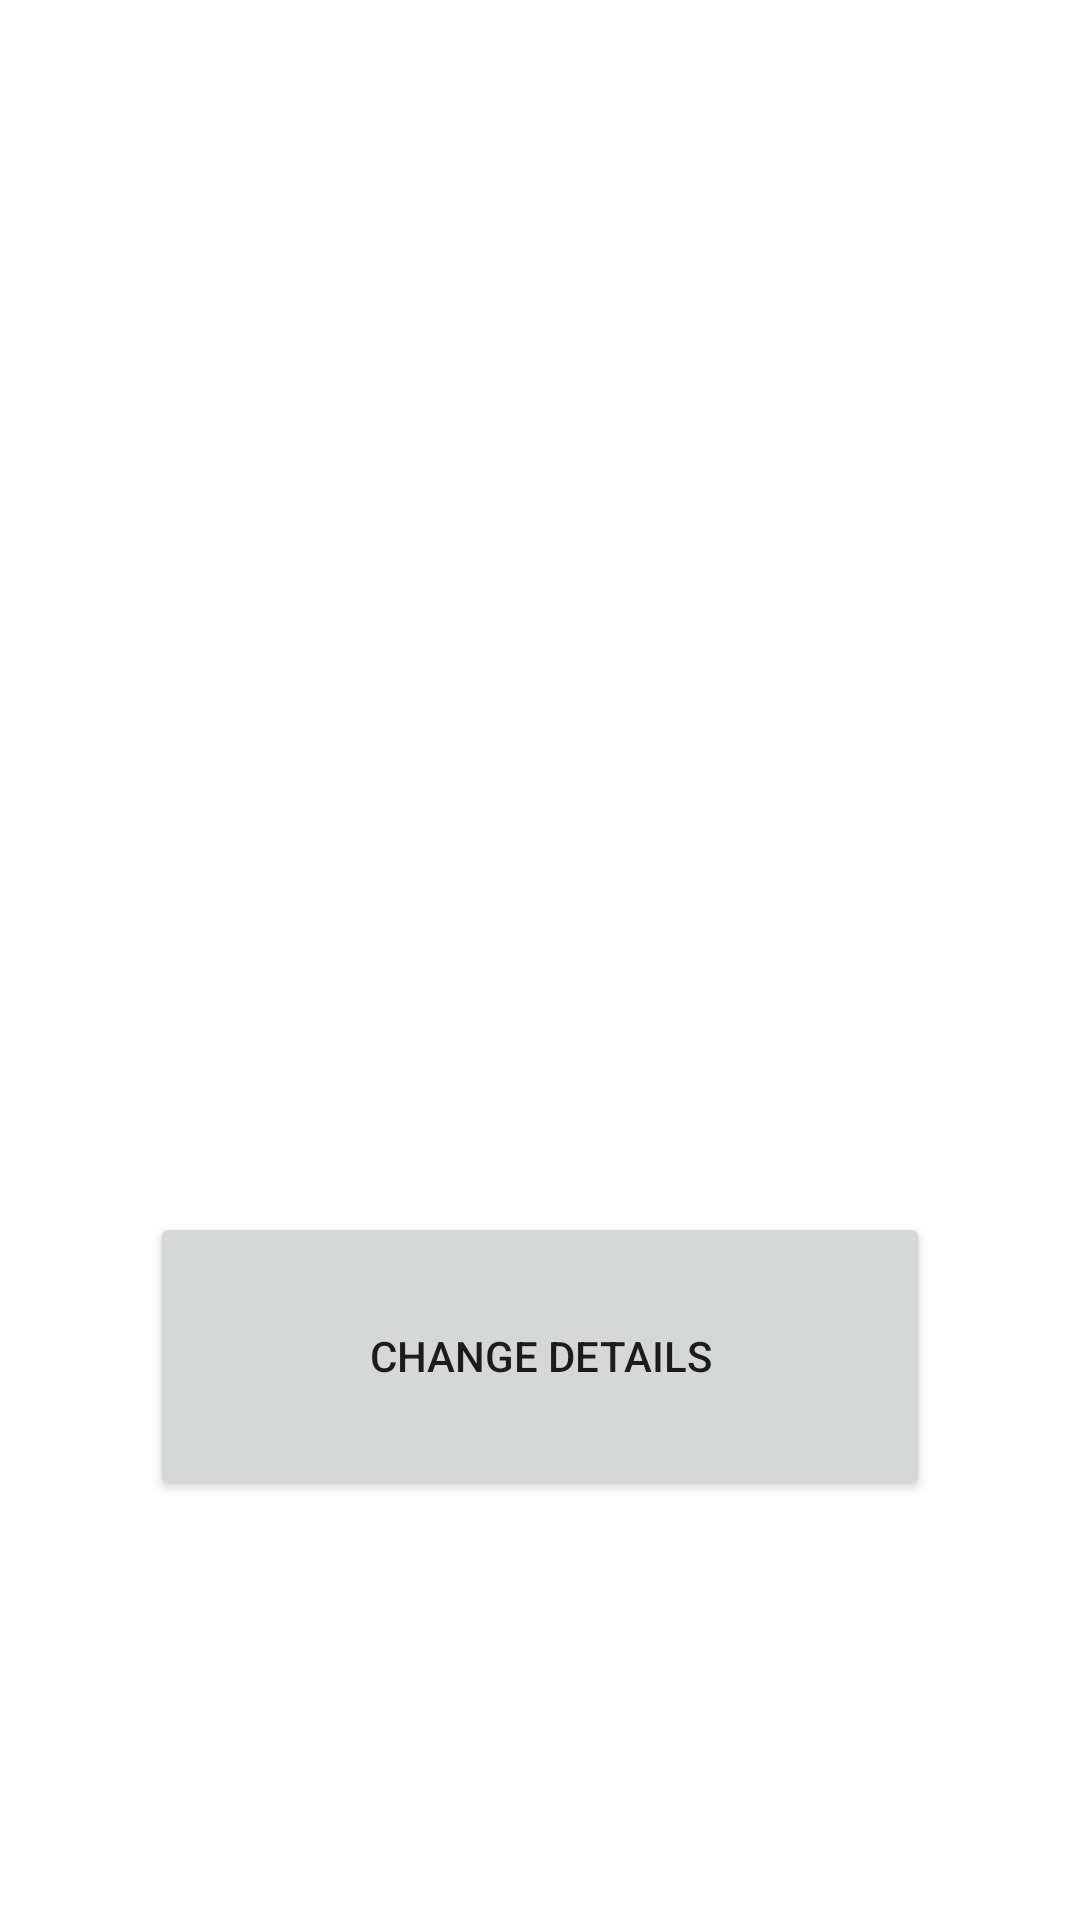

Layout XML and referenced resources for this Android screen:
<!-- AndroidManifest.xml: application theme Theme.MyApplication -->
<!-- res/layout/fragment_my_profile.xml -->
<?xml version="1.0" encoding="utf-8"?>
<FrameLayout xmlns:android="http://schemas.android.com/apk/res/android"
    xmlns:tools="http://schemas.android.com/tools"
    android:layout_width="match_parent"
    android:layout_height="match_parent"
    tools:context=".ui.main.MyProfileFragment">

    <TextView
        android:id="@+id/first_name"
        android:layout_width="match_parent"
        android:layout_height="match_parent"
        android:layout_marginStart="@dimen/activity_horizontal_margin"
        android:layout_marginTop="@dimen/activity_vertical_margin"
        android:layout_marginEnd="@dimen/activity_horizontal_margin"
        android:layout_marginBottom="@dimen/activity_vertical_margin"
        android:textColor="#000"
        android:textSize="18dp"
        android:paddingLeft="20dp"
        android:layout_gravity="center_vertical"/>

    <TextView
        android:id="@+id/last_name"
        android:layout_width="match_parent"
        android:layout_height="match_parent"
        android:layout_marginTop="36dp"
        android:layout_marginEnd="@dimen/activity_horizontal_margin"
        android:layout_marginBottom="@dimen/activity_vertical_margin"
        android:textColor="#000"
        android:textSize="18dp"
        android:paddingLeft="20dp"
        android:layout_gravity="center_vertical"/>

    <TextView
        android:id="@+id/email"
        android:layout_width="match_parent"
        android:layout_height="match_parent"
        android:layout_marginTop="56dp"
        android:layout_marginEnd="@dimen/activity_horizontal_margin"
        android:layout_marginBottom="@dimen/activity_vertical_margin"
        android:textColor="#000"
        android:textSize="18dp"
        android:paddingLeft="20dp"
        android:layout_gravity="center_vertical"/>

    <TextView
        android:id="@+id/height"
        android:layout_width="match_parent"
        android:layout_height="match_parent"
        android:layout_marginTop="76dp"
        android:layout_marginEnd="@dimen/activity_horizontal_margin"
        android:layout_marginBottom="@dimen/activity_vertical_margin"
        android:textColor="#000"
        android:textSize="18dp"
        android:paddingLeft="20dp"
        android:layout_gravity="center_vertical"/>
    <TextView
        android:id="@+id/date_of_birth"
        android:layout_width="match_parent"
        android:layout_height="match_parent"
        android:layout_marginTop="96dp"
        android:layout_marginEnd="@dimen/activity_horizontal_margin"
        android:layout_marginBottom="@dimen/activity_vertical_margin"
        android:textColor="#000"
        android:textSize="18dp"
        android:paddingLeft="20dp"
        android:layout_gravity="center_vertical"/>
    <TextView
        android:id="@+id/weight"
        android:layout_width="match_parent"
        android:layout_height="match_parent"
        android:layout_marginTop="116dp"
        android:layout_marginEnd="@dimen/activity_horizontal_margin"
        android:layout_marginBottom="@dimen/activity_vertical_margin"
        android:textColor="#000"
        android:textSize="18dp"
        android:paddingLeft="20dp"
        android:layout_gravity="center_vertical"/>

    <Button
        android:id="@+id/change_details"
        android:layout_width="match_parent"
        android:layout_height="match_parent"
        android:layout_marginTop="404dp"
        android:layout_marginLeft="50dp"
        android:layout_marginBottom="140dp"
        android:layout_marginRight="50dp"
        android:enabled="true"
        android:text="@string/change_details"
        />

</FrameLayout>
<!-- resources referenced by this layout -->
<resources>
  <string name="change_details">Change Details</string>
  <style name="Theme.MyApplication" parent="Theme.MaterialComponents.DayNight.DarkActionBar">
          
          <item name="colorPrimary">@color/purple_500</item>
          <item name="colorPrimaryVariant">@color/purple_700</item>
          <item name="colorOnPrimary">@color/white</item>
          
          <item name="colorSecondary">@color/teal_200</item>
          <item name="colorSecondaryVariant">@color/teal_700</item>
          <item name="colorOnSecondary">@color/black</item>
          
          <item name="android:statusBarColor">?attr/colorPrimaryVariant</item>
          
      </style>
  <!-- not gathered from this repository: default colours our renderer supplied (Android Studio template values) -->
  <color name="purple_500">#FF6200EE</color>
  <color name="purple_700">#FF3700B3</color>
  <color name="teal_200">#FF03DAC5</color>
  <color name="teal_700">#FF018786</color>
  <color name="black">#FF000000</color>
  <color name="white">#FFFFFFFF</color>
</resources>
